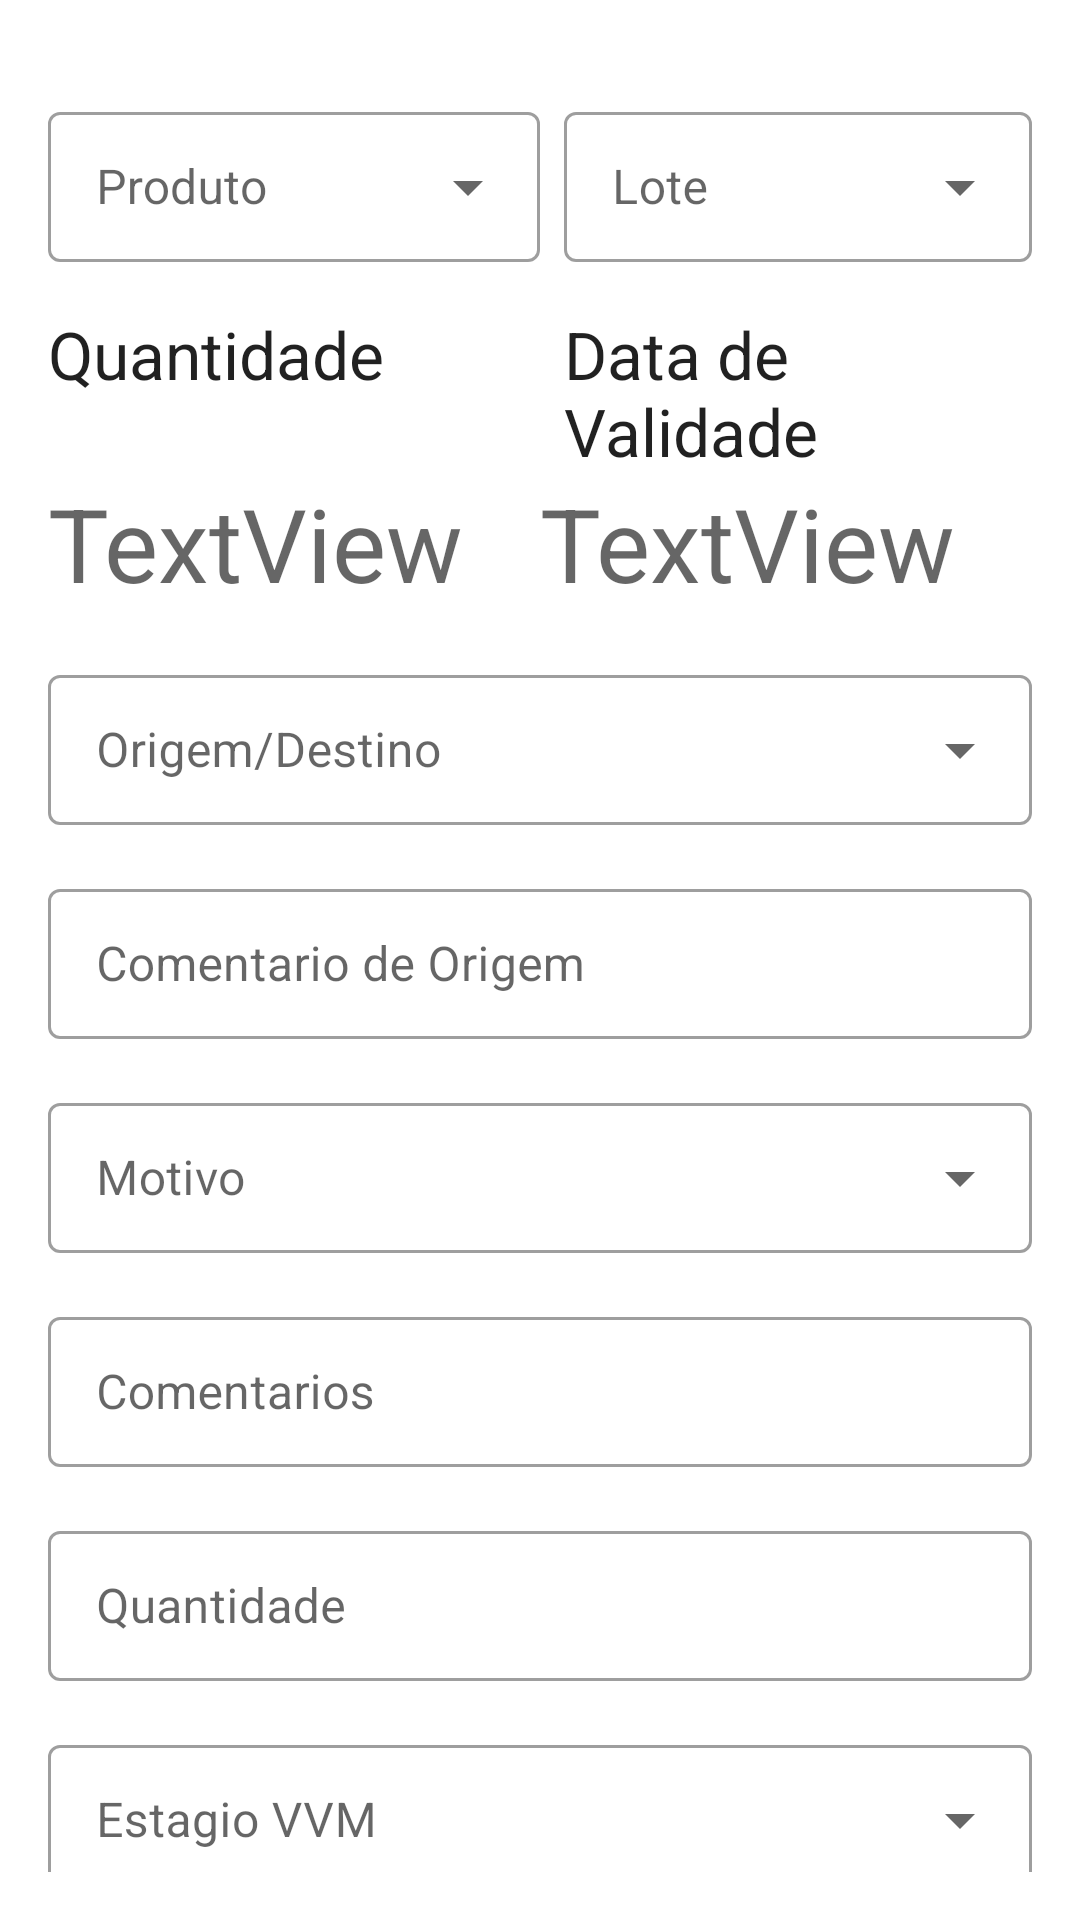

This screen was rendered from an Android layout file. Write that file and the resources it references.
<!-- AndroidManifest.xml: application theme Theme.SELVMobile -->
<!-- res/layout/dialog_new_event_item.xml -->
<?xml version="1.0" encoding="utf-8"?>
<LinearLayout xmlns:android="http://schemas.android.com/apk/res/android"
    xmlns:app="http://schemas.android.com/apk/res-auto"
    xmlns:tools="http://schemas.android.com/tools"
    android:layout_width="match_parent"
    android:layout_height="match_parent"
    android:padding="16dp"

    android:layout_weight="1"
    android:background="#FFFFFF"
    android:orientation="vertical">

    <LinearLayout
        android:layout_width="match_parent"
        android:layout_height="wrap_content"
        android:layout_marginTop="16dp"

        android:orientation="horizontal">

        <com.google.android.material.textfield.TextInputLayout
            android:id="@+id/til_stock_event_dialog_product"
            style="@style/Widget.MaterialComponents.TextInputLayout.OutlinedBox.Dense.ExposedDropdownMenu"
            android:layout_width="match_parent"
            android:layout_height="wrap_content"
            android:layout_weight="1"
            android:hint="@string/string_product">

            <AutoCompleteTextView
                android:id="@+id/ac_stock_management_inventory_add_product_product"
                android:layout_width="match_parent"
                android:inputType="none"
                android:focusable="false"
                android:layout_height="50dp" />
        </com.google.android.material.textfield.TextInputLayout>

        <com.google.android.material.textfield.TextInputLayout
            android:id="@+id/til_stock_event_dialog_lot"
            style="@style/Widget.MaterialComponents.TextInputLayout.OutlinedBox.Dense.ExposedDropdownMenu"
            android:layout_width="match_parent"
            android:layout_height="wrap_content"
            android:layout_marginLeft="8dp"
            android:layout_weight="1"
            android:hint="@string/string_lot">

            <AutoCompleteTextView
                android:id="@+id/ac_stock_management_inventory_add_product_lot"
                android:layout_width="match_parent"
                android:layout_height="50dp" />
        </com.google.android.material.textfield.TextInputLayout>
    </LinearLayout>

    <LinearLayout
        android:layout_width="match_parent"
        android:layout_height="wrap_content"
        android:layout_marginTop="16dp"
        android:orientation="horizontal">

        <TextView
            android:id="@+id/label_stock_event_quantity"
            android:layout_width="match_parent"
            android:layout_height="match_parent"
            android:layout_weight="1"
            android:text="@string/string_quantity"
            android:textAppearance="@style/TextAppearance.AppCompat.Large" />

        <TextView
            android:id="@+id/label_stock_event_expiration_date"
            android:layout_width="match_parent"
            android:layout_height="wrap_content"
            android:layout_marginLeft="8dp"
            android:layout_weight="1"
            android:text="@string/string_expiration_date"
            android:textAppearance="@style/TextAppearance.AppCompat.Large" />
    </LinearLayout>

    <LinearLayout
        android:layout_width="match_parent"
        android:layout_height="wrap_content"
        android:orientation="horizontal">

        <TextView
            android:id="@+id/tv_stock_event_soh"
            android:layout_width="wrap_content"
            android:layout_height="wrap_content"
            android:layout_weight="1"
            android:text="TextView"
            android:textAppearance="@style/TextAppearance.AppCompat.Display1" />

        <TextView
            android:id="@+id/tv_stock_management_inventory_add_product_expiration_date"
            android:layout_width="wrap_content"
            android:layout_height="wrap_content"
            android:layout_weight="1"
            android:text="TextView"
            android:textAppearance="@style/TextAppearance.AppCompat.Display1" />
    </LinearLayout>

    <com.google.android.material.textfield.TextInputLayout
        android:id="@+id/til_stock_event_dialog_source_destination"
        style="@style/Widget.MaterialComponents.TextInputLayout.OutlinedBox.Dense.ExposedDropdownMenu"
        android:layout_width="match_parent"
        android:layout_height="wrap_content"
        android:layout_marginTop="16dp"
        android:hint="Origem/Destino">

        <AutoCompleteTextView
            android:id="@+id/ac_stock_event_source_destination"
            android:layout_width="match_parent"
            android:layout_height="50dp"

            />
    </com.google.android.material.textfield.TextInputLayout>

    <com.google.android.material.textfield.TextInputLayout
        android:id="@+id/til_stock_event_dialog_source_destination_comment"
        style="@style/Widget.MaterialComponents.TextInputLayout.OutlinedBox"
        android:layout_width="match_parent"
        android:layout_height="wrap_content"
        android:layout_marginTop="16dp">

        <EditText
            android:id="@+id/et_stock_event_source_destination_comments"
            android:layout_width="match_parent"
            android:layout_height="50dp"
            android:ems="10"
            android:hint="Comentario de Origem"
            android:inputType="textPersonName" />
    </com.google.android.material.textfield.TextInputLayout>

    <com.google.android.material.textfield.TextInputLayout
        android:id="@+id/til_stock_event_dialog_reason"
        style="@style/Widget.MaterialComponents.TextInputLayout.OutlinedBox.Dense.ExposedDropdownMenu"
        android:layout_width="match_parent"
        android:layout_height="wrap_content"
        android:layout_marginTop="16dp"
        android:hint="@string/string_reason">

        <AutoCompleteTextView
            android:id="@+id/ac_stock_event_reason"
            android:layout_width="match_parent"
            android:layout_height="50dp" />
    </com.google.android.material.textfield.TextInputLayout>

    <com.google.android.material.textfield.TextInputLayout
        android:id="@+id/til_stock_event_dialog_reason_comment"
        style="@style/Widget.MaterialComponents.TextInputLayout.OutlinedBox"
        android:layout_width="match_parent"
        android:layout_height="wrap_content"
        android:layout_marginTop="16dp"
        android:hint="@string/string_comments">

        <EditText
            android:id="@+id/et_stock_event_reason_comment"
            android:layout_width="match_parent"
            android:layout_height="50dp"
            android:ems="10"

            android:inputType="text" />
    </com.google.android.material.textfield.TextInputLayout>

    <com.google.android.material.textfield.TextInputLayout
        android:id="@+id/til_stock_event_dialog_quantity"
        style="@style/Widget.MaterialComponents.TextInputLayout.OutlinedBox"
        android:layout_width="match_parent"
        android:layout_height="wrap_content"
        android:layout_marginTop="16dp"
        android:hint="@string/string_quantity"
        app:layout_constraintTop_toBottomOf="@id/til_stock_event_dialog_reason_comment">

        <EditText
            android:id="@+id/et_stock_management_inventory_add_product_quantity"
            android:layout_width="match_parent"
            android:layout_height="50dp"

            android:inputType="number" />
    </com.google.android.material.textfield.TextInputLayout>

    <com.google.android.material.textfield.TextInputLayout
        android:id="@+id/til_stock_event_dialog_vvm"
        style="@style/Widget.MaterialComponents.TextInputLayout.OutlinedBox.Dense.ExposedDropdownMenu"
        android:layout_width="match_parent"
        android:layout_height="wrap_content"
        android:layout_marginTop="16dp"
        android:hint="@string/string_vvm">

        <AutoCompleteTextView
            android:id="@+id/ac_stock_event_vvm"
            android:layout_width="match_parent"
            android:layout_height="50dp" />
    </com.google.android.material.textfield.TextInputLayout>


    <com.google.android.material.textfield.TextInputLayout
        android:id="@+id/til_stock_event_dialog_reason_date"
        style="@style/Widget.MaterialComponents.TextInputLayout.OutlinedBox"
        android:layout_width="match_parent"
        android:layout_height="wrap_content"

        android:layout_marginTop="16dp"
        android:hint="@string/string_date">

        <EditText
            android:id="@+id/et_stock_event_dialog_reason_comment"
            android:layout_width="match_parent"
            android:layout_height="50dp"

            android:inputType="date" />
    </com.google.android.material.textfield.TextInputLayout>

    <Button
        android:id="@+id/bt_stock_management_inventory_add_product_add"
        android:layout_width="match_parent"
        android:layout_height="50dp"
        android:layout_gravity="center_horizontal|center"
        android:text="@string/string_cancel" />

    <Button
        android:id="@+id/bt_stock_event_cancel"
        android:layout_width="match_parent"
        android:layout_height="50dp"
        android:layout_gravity="center_horizontal|center"
        android:text="@string/string_cancel" />
</LinearLayout>
<!-- resources referenced by this layout -->
<resources>
  <string name="string_cancel">Cancelar</string>
  <string name="string_comments">Comentarios</string>
  <string name="string_date">Data</string>
  <string name="string_expiration_date">Data de Validade</string>
  <string name="string_lot">Lote</string>
  <string name="string_product">Produto</string>
  <string name="string_quantity">Quantidade</string>
  <string name="string_reason">Motivo</string>
  <string name="string_vvm">Estagio VVM</string>
  <style name="Theme.SELVMobile" parent="Theme.MaterialComponents.DayNight.DarkActionBar">
          
          <item name="colorPrimary">@color/purple_500</item>
          <item name="colorPrimaryVariant">@color/purple_700</item>
          <item name="colorOnPrimary">@color/white</item>
          
          <item name="colorSecondary">@color/teal_200</item>
          <item name="colorSecondaryVariant">@color/teal_700</item>
          <item name="colorOnSecondary">@color/black</item>
          
          <item name="android:statusBarColor" tools:targetApi="l">?attr/colorPrimaryVariant</item>
          
      </style>
  <color name="purple_500">#FF6200EE</color>
  <color name="purple_700">#FF3700B3</color>
  <color name="white">#FFFFFFFF</color>
  <color name="teal_200">#FF03DAC5</color>
  <color name="teal_700">#FF018786</color>
  <color name="black">#FF000000</color>
</resources>
